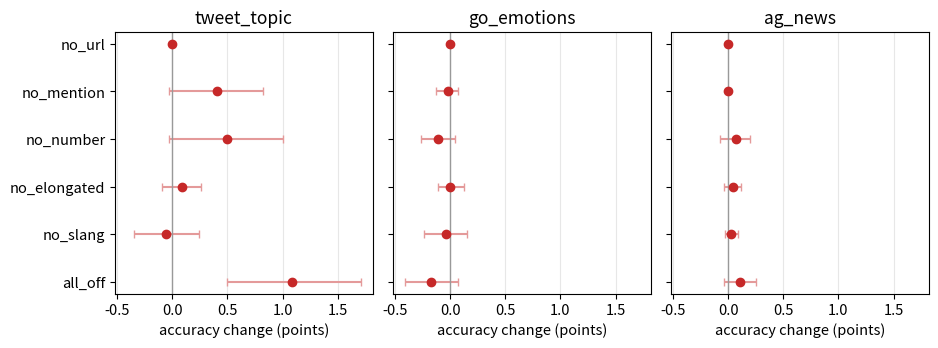

Recreate this plot in Python. (Note: this script raises an exception after producing the figure.)
import matplotlib
matplotlib.use("Agg")
import matplotlib.pyplot as plt
plt.rcParams.update({'font.size': 10.5})
from matplotlib.patches import FancyBboxPatch, FancyArrowPatch

# architecture figure: see make_architecture.py

# ---------- ablation chart (LR acc change vs full, case kept = main grid values) ----------
import numpy as np
rules = ["no_url", "no_mention", "no_number", "no_elongated", "no_slang", "all_off"]
main = {  # main setting (TF-IDF lowercases): acc change pts, ci lo, hi
 "tweet_topic": [(0.00,0.00,0.00),(0.41,-0.03,0.82),(0.50,-0.03,1.00),(0.09,-0.09,0.26),(-0.06,-0.35,0.24),(1.09,0.50,1.71)],
 "go_emotions": [(0.00,0.00,0.00),(-0.02,-0.13,0.07),(-0.11,-0.26,0.04),(0.00,-0.11,0.13),(-0.04,-0.24,0.15),(-0.17,-0.41,0.07)],
 "ag_news":     [(0.00,0.00,0.00),(0.00,0.00,0.00),(0.07,-0.07,0.20),(0.04,-0.04,0.12),(0.03,-0.03,0.09),(0.11,-0.04,0.25)],
}
fig, axs = plt.subplots(1, 3, figsize=(9.5, 3.6), sharex=True)
for ax, (ds, vals) in zip(axs, main.items()):
    y = np.arange(len(rules))
    d = np.array([v[0] for v in vals]); lo = np.array([v[1] for v in vals]); hi = np.array([v[2] for v in vals])
    ax.errorbar(d, y, xerr=[d-lo, hi-d], fmt="o", color="#C62828", ecolor="#E49A9A", capsize=3)
    ax.axvline(0, color="#999999", lw=1)
    ax.set_yticks(y); ax.set_yticklabels(rules if ds == "tweet_topic" else [""]*len(rules)); ax.invert_yaxis()
    ax.set_title(ds); ax.set_xlabel("accuracy change (points)")
    ax.grid(axis="x", alpha=.3)
plt.tight_layout(); plt.savefig("figures/ablation.png", dpi=300); plt.close()

# ---------- subword accuracy chart ----------
labels = ["NLTK+LR", "LexFront+LR", "BPE+LR", "LexFront+BPE+LR", "WordPiece+LR", "Unigram+LR"]
data = {
 "tweet_topic": [72.32, 70.73, 71.90, 69.90, 71.61, 73.05],
 "go_emotions": [55.27, 55.36, 55.23, 54.64, 55.12, 55.71],
 "ag_news":     [91.88, 91.88, 91.13, 91.03, 91.47, 90.97],
}
fig, axs = plt.subplots(1, 3, figsize=(9.5, 3.9))
cols = ["#F28E2B", "#C62828", "#4A86C5", "#7B1E1E", "#4C9F9F", "#8A8F98"]   # existing NLTK orange, proposed LexFront red, hybrid dark red
for ax, (ds, v) in zip(axs, data.items()):
    b = ax.bar(range(len(v)), v, color=cols)
    lo = min(v) - 2.0; hi = max(v) + 1.2
    ax.set_ylim(lo, hi); ax.set_xticks(range(len(v))); ax.set_xticklabels(labels, rotation=55, ha="right", fontsize=9)
    for r, val in zip(b, v): ax.text(r.get_x()+r.get_width()/2, val+0.1, f"{val:.2f}", ha="center", fontsize=8)
    ax.set_title(ds); ax.set_ylabel("accuracy (%)")
plt.tight_layout(); plt.savefig("figures/subword.png", dpi=300); plt.close()
print("ok")

# ---------- forest plot: LexFront minus NLTK (LR) across datasets ----------
rows = [  # label, diff, lo, hi
 ("tweet_topic (tuned)", -0.32, -1.15, 0.47), ("go_emotions (tuned)", 0.04, -0.44, 0.55), ("ag_news (tuned)", 0.07, -0.21, 0.34),
 ("tweet_eval sentiment (tuned)", 0.36, -0.28, 0.98), ("tweet_eval emotion (tuned)", 0.00, -1.97, 1.83), ("tweet_eval irony (tuned)", 3.06, 0.00, 6.25),
 ("tweet_eval hate (tuned)", -0.66, -1.68, 0.29), ("tweet_eval offensive (tuned)", -0.24, -1.54, 1.07),
 ("Sentiment140 1.6M (wide)", 0.11, -0.04, 0.25), ("Civil Comments (wide)", -0.00, -0.08, 0.07), ("Amazon polarity (wide)", 0.46, 0.34, 0.57),
 ("Yelp 5 classes (wide)", 0.07, -0.16, 0.31),
]
fig, ax = plt.subplots(figsize=(8, 4.8))
y = np.arange(len(rows))
d = np.array([r[1] for r in rows]); lo = np.array([r[2] for r in rows]); hi = np.array([r[3] for r in rows])
ax.axvspan(-0.5, 0.5, color="#dfeedd", alpha=.7, label="practical margin (+-0.5 points)")
ax.errorbar(d, y, xerr=[d-lo, hi-d], fmt="o", color="#C62828", ecolor="#E49A9A", capsize=3)
ax.axvline(0, color="#888888", lw=1)
ax.set_yticks(y); ax.set_yticklabels([r[0] for r in rows]); ax.invert_yaxis()
ax.set_xlabel("LexFront+LR minus NLTK+LR, accuracy points [95% CI]"); ax.legend(loc="lower right", fontsize=8); ax.grid(axis="x", alpha=.3)
plt.tight_layout(); plt.savefig("figures/forest.png", dpi=300); plt.close()
